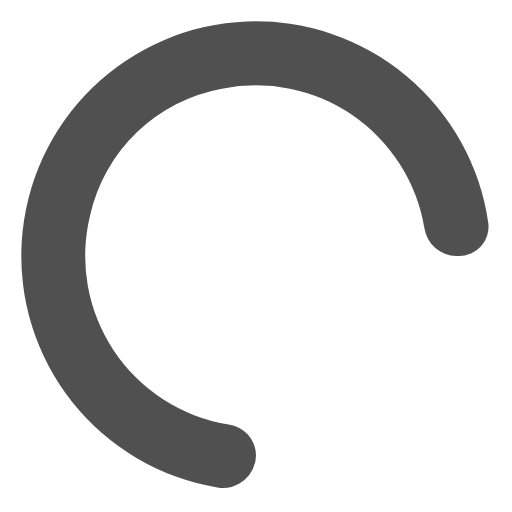
t = 0.00 s
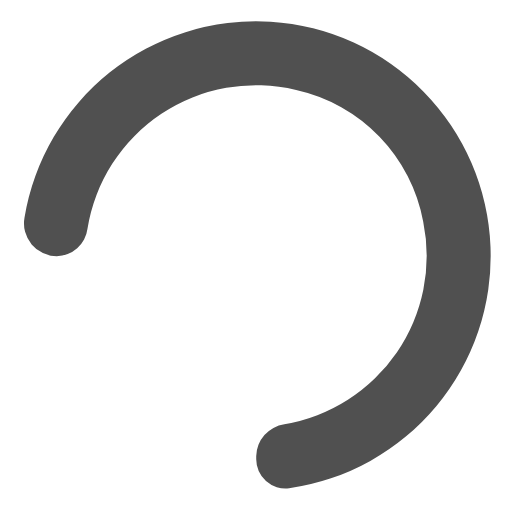
t = 0.36 s
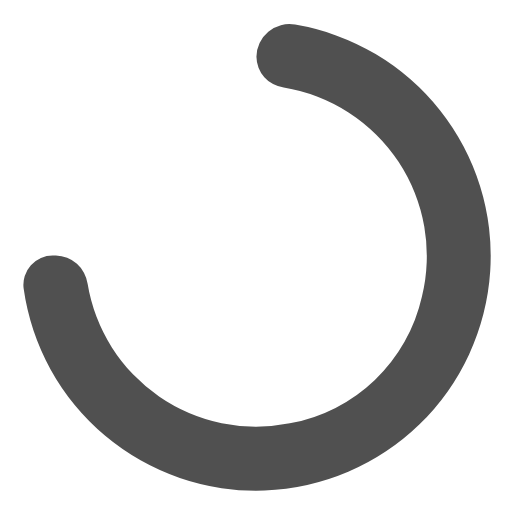
t = 0.71 s
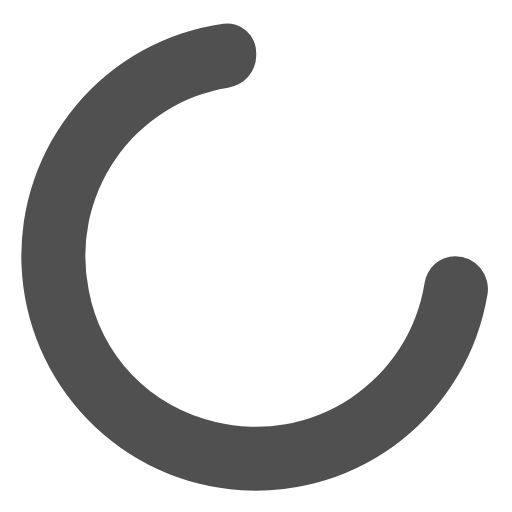
t = 1.07 s

The animated SVG that drew these frames (rendered in a browser with its animation timeline set to each time). Animation: 1 SMIL element (animateTransform=1); one cycle of 1.43 s, repeats indefinitely.

<svg xmlns="http://www.w3.org/2000/svg" width="1em" height="1em" viewBox="0 0 24 24"><path fill="#505050" d="M10.72,19.9a8,8,0,0,1-6.5-9.79A7.77,7.77,0,0,1,10.4,4.16a8,8,0,0,1,9.49,6.52A1.54,1.54,0,0,0,21.38,12h.13a1.37,1.37,0,0,0,1.38-1.54,11,11,0,1,0-12.7,12.39A1.54,1.54,0,0,0,12,21.34h0A1.47,1.47,0,0,0,10.72,19.9Z"><animateTransform attributeName="transform" dur="1.425s" repeatCount="indefinite" type="rotate" values="0 12 12;360 12 12"/></path></svg>
